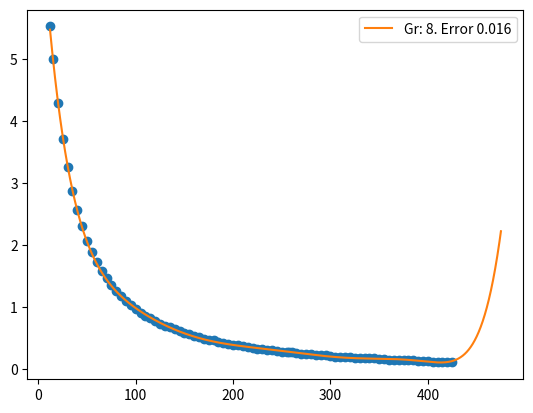

Write Python code to recreate this figure.
# -*- coding: utf-8 -*-
"""
Created on Sat Apr 25 11:29:44 2020

[redacted]
"""
# -*- coding: utf-8 -*-

import numpy as np
import matplotlib.pyplot as plt






mu = [5.1346826,
         -0.08395359,
         0.00059705155,
         -2.409221e-06,
         6.0292345e-09,
         -9.5788095e-12,
         9.4330297e-15,
         -5.2644e-18,
         1.274782e-21]


# xl = [288,298,308,318,328,338,348,358,368,378,388,398,408,418,428,438,448,
#       458,468,478,488,498,508,518,528,538,548,558,568,578,588,598,608,618,
#       628,638,648,658,668,678,688,698,708,718,728,738,748,758,768,778,788,798]


# yl = [0.004716936771976501,0.00368966373893824,0.002950062266603241,
#       0.002404218041467343,0.001992485540943706,0.0016758533625425601,
#       0.001428128577958499,0.0012313070896919007,0.0010727491924272083,
#       0.0009434100156389366,0.0008367038307147932,0.0007477590142338396,
#       0.0006729194050042499,0.0006094043885259677,0.0005550732401759549,
#       0.0005082591867871916,0.0004676508669218324,0.0004322065132913724,
#       0.00040109104914953867,0.00037362944452363437,0.0003492717541073222,
#       0.0003275666453367051,0.00030814116434533254,0.00029068513186329735,
#       0.00027493900864076527,0.00026068438435429406,0.00024773646719967465,
#       0.00023593811152839927,0.0002251550368885236,0.0002152719766249639,
#       0.00020618955671365842,0.00019782175197972725,0.00019009380166932398,
#       0.00018294049262593566,0.0001763047382989309,0.00017013639710003562,
#       0.00016439128539828915,0.00015903034956907277,0.00015401896862604557,
#       0.000149909,0.000145818,0.000141727,0.000137636,0.000133545,0.000129455,
#       0.000125364,0.000121273,0.000117182,0.000113091,0.000109,0.000104909,
#       0.000100818]

xl = [12,15,20,25,30,35,40,45,50,55,60,65,70,75,80,85,90,95,100,105,110,115,
      120,125,130,135,140,145,150,155,160,165,170,175,180,185,190,195,200,205,
      210,215,220,225,230,235,240,245,250,255,257.1,260,265,270,275,280,285,
      290,295,300,305,310,315,320,325,330,335,340,345,350,355,360,365,370,375,
      380,385,390,395,400,405,410,415,420,425]

yl = [5.52,5.00,4.29,3.71,3.25,2.87,2.56,2.30,2.07,1.88,1.72,1.58,1.46,1.35,
      1.25,1.17,1.09,1.03,0.97,0.91,0.86,0.82,0.77,0.73,0.70,0.67,0.64,0.61,
      0.58,0.56,0.53,0.51,0.49,0.47,0.46,0.44,0.42,0.41,0.39,0.38,0.37,0.35,
      0.34,0.33,0.32,0.31,0.30,0.29,0.28,0.27,0.27,0.27,0.26,0.25,0.24,0.24,
      0.23,0.22,0.22,0.21,0.20,0.20,0.19,0.19,0.18,0.18,0.17,0.17,0.17,0.16,
      0.16,0.15,0.15,0.15,0.14,0.14,0.14,0.13,0.13,0.13,0.12,0.12,0.12,0.11,
      0.11]

# poly = np.polynomial.polynomial.Polynomial(mu)


# xl = []
# yl = []

# xl = [x + 273.15 for x in xl]
# yl = [y * 0.001 for y in yl]

# for t in range(15,450,5):
#     xl.append(t)
#     yl.append(poly(t))


sols = {}
for grado in range(8,9):
  z = np.polyfit(xl, yl, grado, full=True)
  sols[grado] = z

# Pintar datos
plt.plot(xl, yl, 'o')

#Pintar curvas de ajuste
xp = np.linspace(12,475,10000)
for grado, sol in sols.items():
  coefs, error, *_ = sol
  p = np.poly1d(coefs)
  plt.plot(xp, p(xp), "-", label="Gr: %s. Error %.3f" % (grado, error) )
  # plt.plot(xp, poly(xp), "-", label="COEFIFICINTES PDF")
  print(coefs)
plt.legend()



